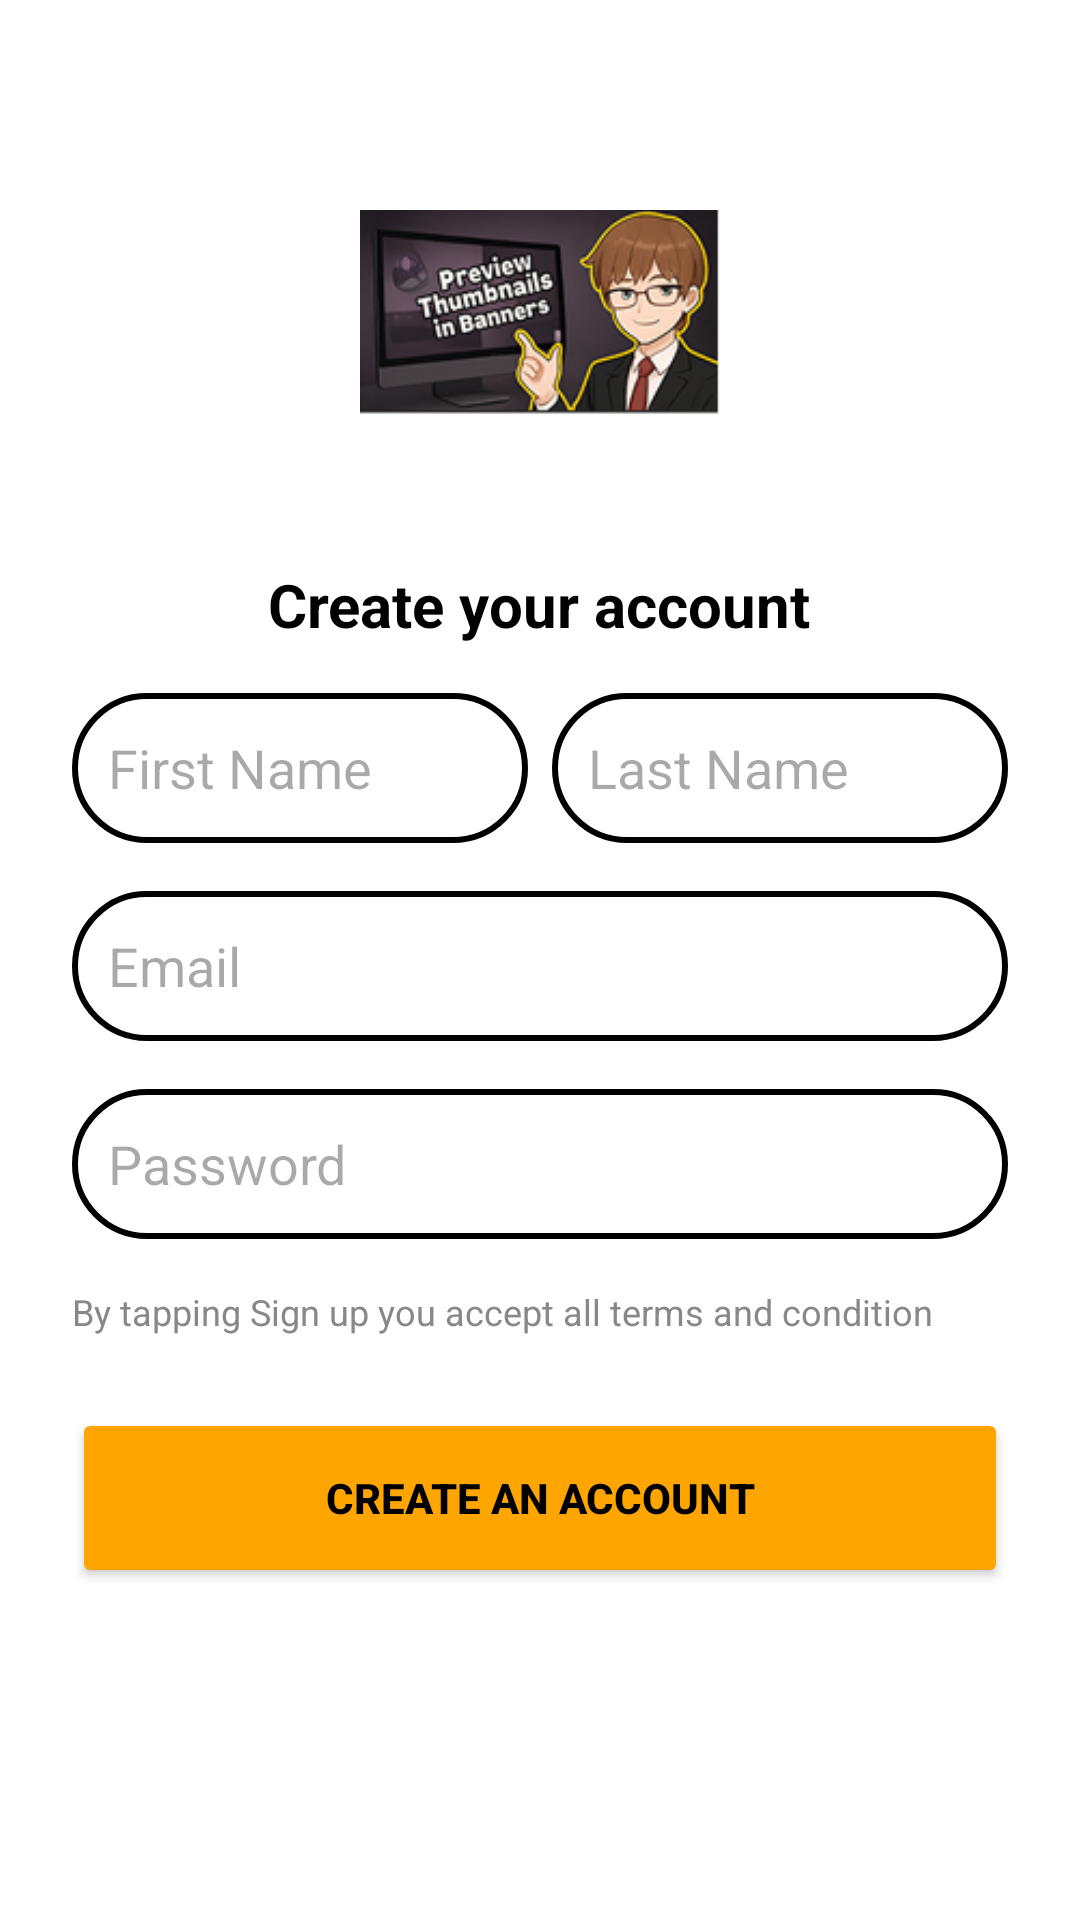

This screen was rendered from an Android layout file. Write that file and the resources it references.
<!-- AndroidManifest.xml: application theme Theme.YoutuberApplication -->
<!-- res/layout/activity_signup.xml -->
<?xml version="1.0" encoding="utf-8"?>
<ScrollView xmlns:android="http://schemas.android.com/apk/res/android"
    android:layout_width="match_parent"
    android:layout_height="match_parent"
    android:background="#FFFFFF"
    android:fillViewport="true">

    <LinearLayout
        android:layout_width="match_parent"
        android:layout_height="wrap_content"
        android:orientation="vertical"
        android:padding="24dp">

        
        <ImageView
            android:id="@+id/youtubeIcon"
            android:layout_width="120dp"
            android:layout_height="120dp"
            android:layout_gravity="center"
            android:src="@drawable/thumbnail"
            android:layout_marginTop="20dp" />

        
        <TextView
            android:id="@+id/signupTitle"
            android:layout_width="wrap_content"
            android:layout_height="wrap_content"
            android:text="Create your account"
            android:textSize="20sp"
            android:textStyle="bold"
            android:layout_gravity="center"
            android:layout_marginTop="24dp"
            android:textColor="#000000" />

        
        <LinearLayout
            android:layout_width="match_parent"
            android:layout_height="wrap_content"
            android:orientation="horizontal"
            android:layout_marginTop="16dp">

            <EditText
                android:id="@+id/firstName"
                android:layout_width="0dp"
                android:layout_weight="1"
                android:layout_height="50dp"
                android:hint="First Name"
                android:background="@drawable/outline_button_background"
                android:padding="12dp" />

            <Space
                android:layout_width="8dp"
                android:layout_height="match_parent" />

            <EditText
                android:id="@+id/lastName"
                android:layout_width="0dp"
                android:layout_weight="1"
                android:layout_height="50dp"
                android:hint="Last Name"
                android:background="@drawable/outline_button_background"
                android:padding="12dp" />
        </LinearLayout>

        
        <EditText
            android:id="@+id/email"
            android:layout_width="match_parent"
            android:layout_height="50dp"
            android:hint="Email"
            android:layout_marginTop="16dp"
            android:background="@drawable/outline_button_background"
            android:padding="12dp" />

        
        <EditText
            android:id="@+id/password"
            android:layout_width="match_parent"
            android:layout_height="50dp"
            android:hint="Password"
            android:inputType="textPassword"
            android:layout_marginTop="16dp"
            android:background="@drawable/outline_button_background"
            android:padding="12dp" />

        
        <TextView
            android:layout_width="wrap_content"
            android:layout_height="wrap_content"
            android:text="By tapping Sign up you accept all terms and condition"
            android:layout_marginTop="16dp"
            android:textSize="12sp"
            android:textColor="#888888" />

        
        <Button
            android:id="@+id/signupBtn"
            android:layout_width="match_parent"
            android:layout_height="60dp"
            android:layout_marginTop="24dp"
            android:backgroundTint="#FFA500"
            android:text="CREATE AN ACCOUNT"
            android:textStyle="bold"
            android:textColor="#000000" />
    </LinearLayout>
</ScrollView>
<!-- resources referenced by this layout -->
<resources>
  <!-- drawable outline_button_background (drawable) -->
  <shape xmlns:android="http://schemas.android.com/apk/res/android">
      <solid android:color="@android:color/transparent"/>
      <corners android:radius="24dp"/>
      <stroke android:width="2dp" android:color="#000000"/>
  </shape>
  <!-- drawable thumbnail: png bitmap (drawable, 34698 bytes) -->
  <style name="Theme.YoutuberApplication" parent="Base.Theme.YoutuberApplication" />
  <style name="Base.Theme.YoutuberApplication" parent="Theme.Material3.DayNight.NoActionBar">
          
          
  
  
      </style>
</resources>
